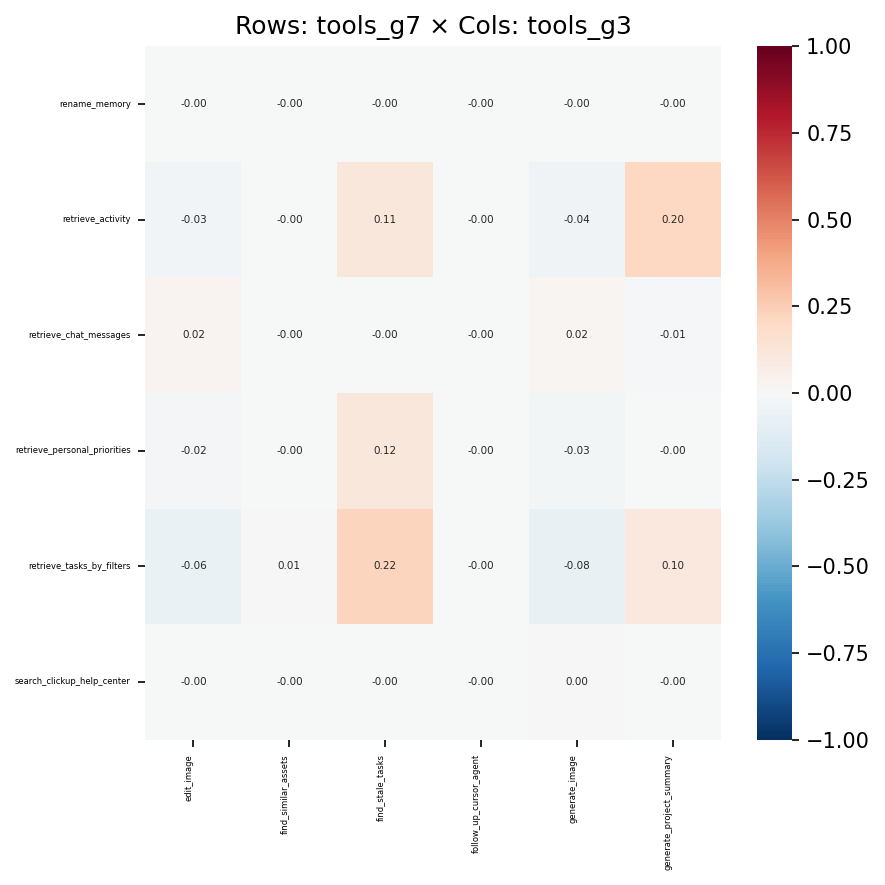

Data behind this chart, as committed beside it:
, edit_image, find_similar_assets, find_stale_tasks, follow_up_cursor_agent, generate_image, generate_project_summary
rename_memory, -0.0006067, -8.08685783713064e-05, -0.0004904, -3.081959209195405e-05, -0.0008257, -0.0004473
retrieve_activity, -0.03405, -0.003237, 0.1095, -0.001468, -0.04048, 0.2039
retrieve_chat_messages, 0.02361, -0.002248, -0.004541, -0.001056, 0.02222, -0.008096
retrieve_personal_priorities, -0.0195, -0.00254, 0.1158, -0.0009906, -0.02686, -0.003773
retrieve_tasks_by_filters, -0.06398, 0.006663, 0.2231, -0.003305, -0.07516, 0.104
search_clickup_help_center, -0.002992, -0.0006309, -0.00228, -0.0002418, 0.001881, -0.001347
